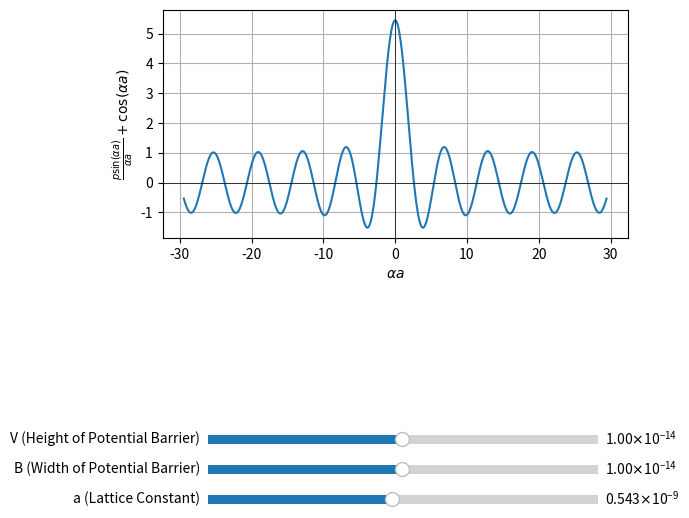

Here is the Python script that generated this plot:
#importing
import numpy as np
import matplotlib.pyplot as plt
from matplotlib.widgets import Slider as sl

#Generating the static graph

def KronigPenney(v=10**(-14), b=10**(-14), a=0.543*10**(-9)):
    alpha = 5.421074 * 10**(9)
    p = 4.44752 * v * b * 10**(28)
    alpha_a_range = np.linspace(-10*a*alpha, 10*a*alpha, 1000)
    y = p*(np.sin(alpha_a_range)/alpha_a_range) + np.cos(alpha_a_range)
    ax.clear()
    ax.plot(alpha_a_range, y)
    ax.axhline(0, color='black', linewidth=0.5)
    ax.axvline(0, color='black', linewidth=0.5)
    ax.set_xlabel(r'$\alpha a$')
    ax.set_ylabel(r'$\frac{p\sin(\alpha a)}{\alpha a} + \cos(\alpha a)$')
    ax.grid()
    fig.canvas.draw_idle()

fig, ax = plt.subplots(figsize=(6, 6))
plt.subplots_adjust(bottom=0.5)
KronigPenney()


#Sliders
ax_v=plt.axes([0.2, 0.15, 0.65, 0.03])
ax_b=plt.axes([0.2, 0.1, 0.65, 0.03])
ax_a=plt.axes([0.2, 0.05, 0.65, 0.03])

#v_0 = 10**(-14)
#b_0 = 10**(-14)

slider_v = sl(ax_v, 'V (Height of Potential Barrier)', 10**(-16), 2*10**(-14), valinit=10**(-14))
slider_b = sl(ax_b, 'B (Width of Potential Barrier)', 10**(-16), 2*10**(-14), valinit=10**(-14))
slider_a = sl(ax_a, 'a (Lattice Constant)', 0.543*10**(-10), 2*0.543*10**(-9), valinit=0.543* 10**(-9))

def update(val):
    KronigPenney(slider_v.val, slider_b.val, slider_a.val)

slider_v.on_changed(update)
slider_b.on_changed(update)
slider_a.on_changed(update)
plt.show()
